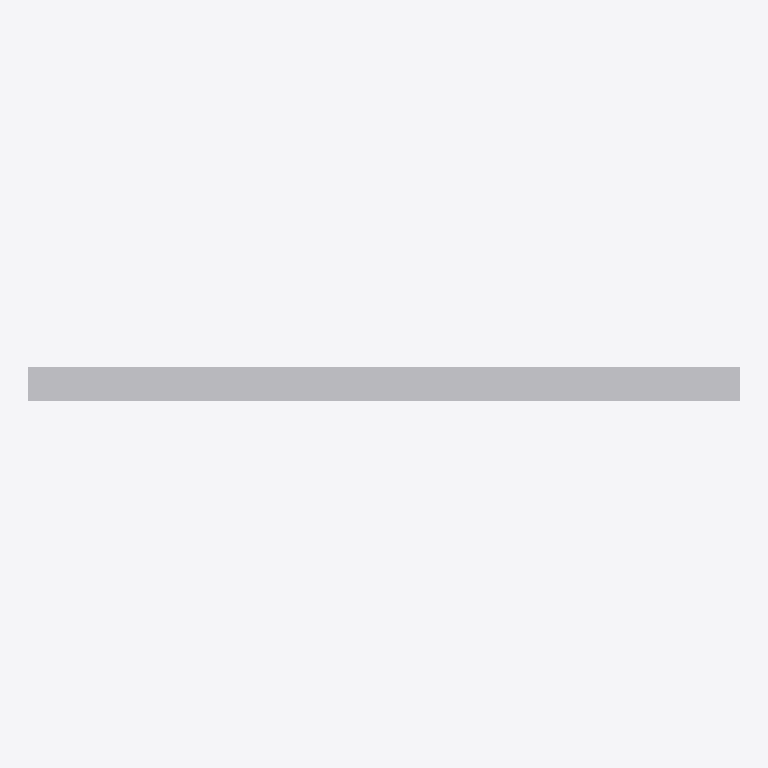
Plan cut of the same IFC building model at storey 'Port De Barcelona' (level 0.00 m, cut at 1.40 m), seen from above with north up, elements coloured by IFC class: 1 other element (light grey). No cut surface shows.
Extent 1.4 m × 0.1 m × 1.1 m (x, y, z). Storeys (1): Port De Barcelona at 0.00 m. Elements (1): 1 IfcFurnishingElement.

HEADER;
FILE_DESCRIPTION(('ViewDefinition [CoordinationView_V2.0]'),'2;1');
FILE_NAME('','',(''),(''),'','','');
FILE_SCHEMA(('IFC2X3'));
ENDSEC;
DATA;
#105=IFCPROJECT('34UKVHeH5CHvrwyycS_2aZ',$,'Port De Barcelona',$,$,'Port De Barcelona','Port De Barcelona',(#97),#92);
#130=IFCSITE('34UKVHeH5CHvrwyycS_2aX',$,'Default',$,$,#127,$,$,.ELEMENT.,(42,21,31,181945),(-71,-3,-24,-263305),0.0,$,$);
#115=IFCBUILDING('34UKVHeH5CHvrwyycS_2aY',$,'Port De Barcelona',$,$,#32,$,'Port De Barcelona',.ELEMENT.,$,$,$);
#124=IFCBUILDINGSTOREY('34UKVHeH5CHvrwyybZ1_NS',$,'Port De Barcelona',$,'Level:8mm Head',#122,$,'Port De Barcelona',.ELEMENT.,0.0);
#197=IFCFURNISHINGELEMENT('3qa4Ql945278Qo197ZtOTJ',$,'APBCN-URB-MOB-Barandilla_Metalica_Tubular_Cromada:Tipo1:2265300',$,'APBCN-URB-MOB-Barandilla_Metalica_Tubular_Cromada:Tipo1',#195,#190,'2265300');
ENDSEC;
